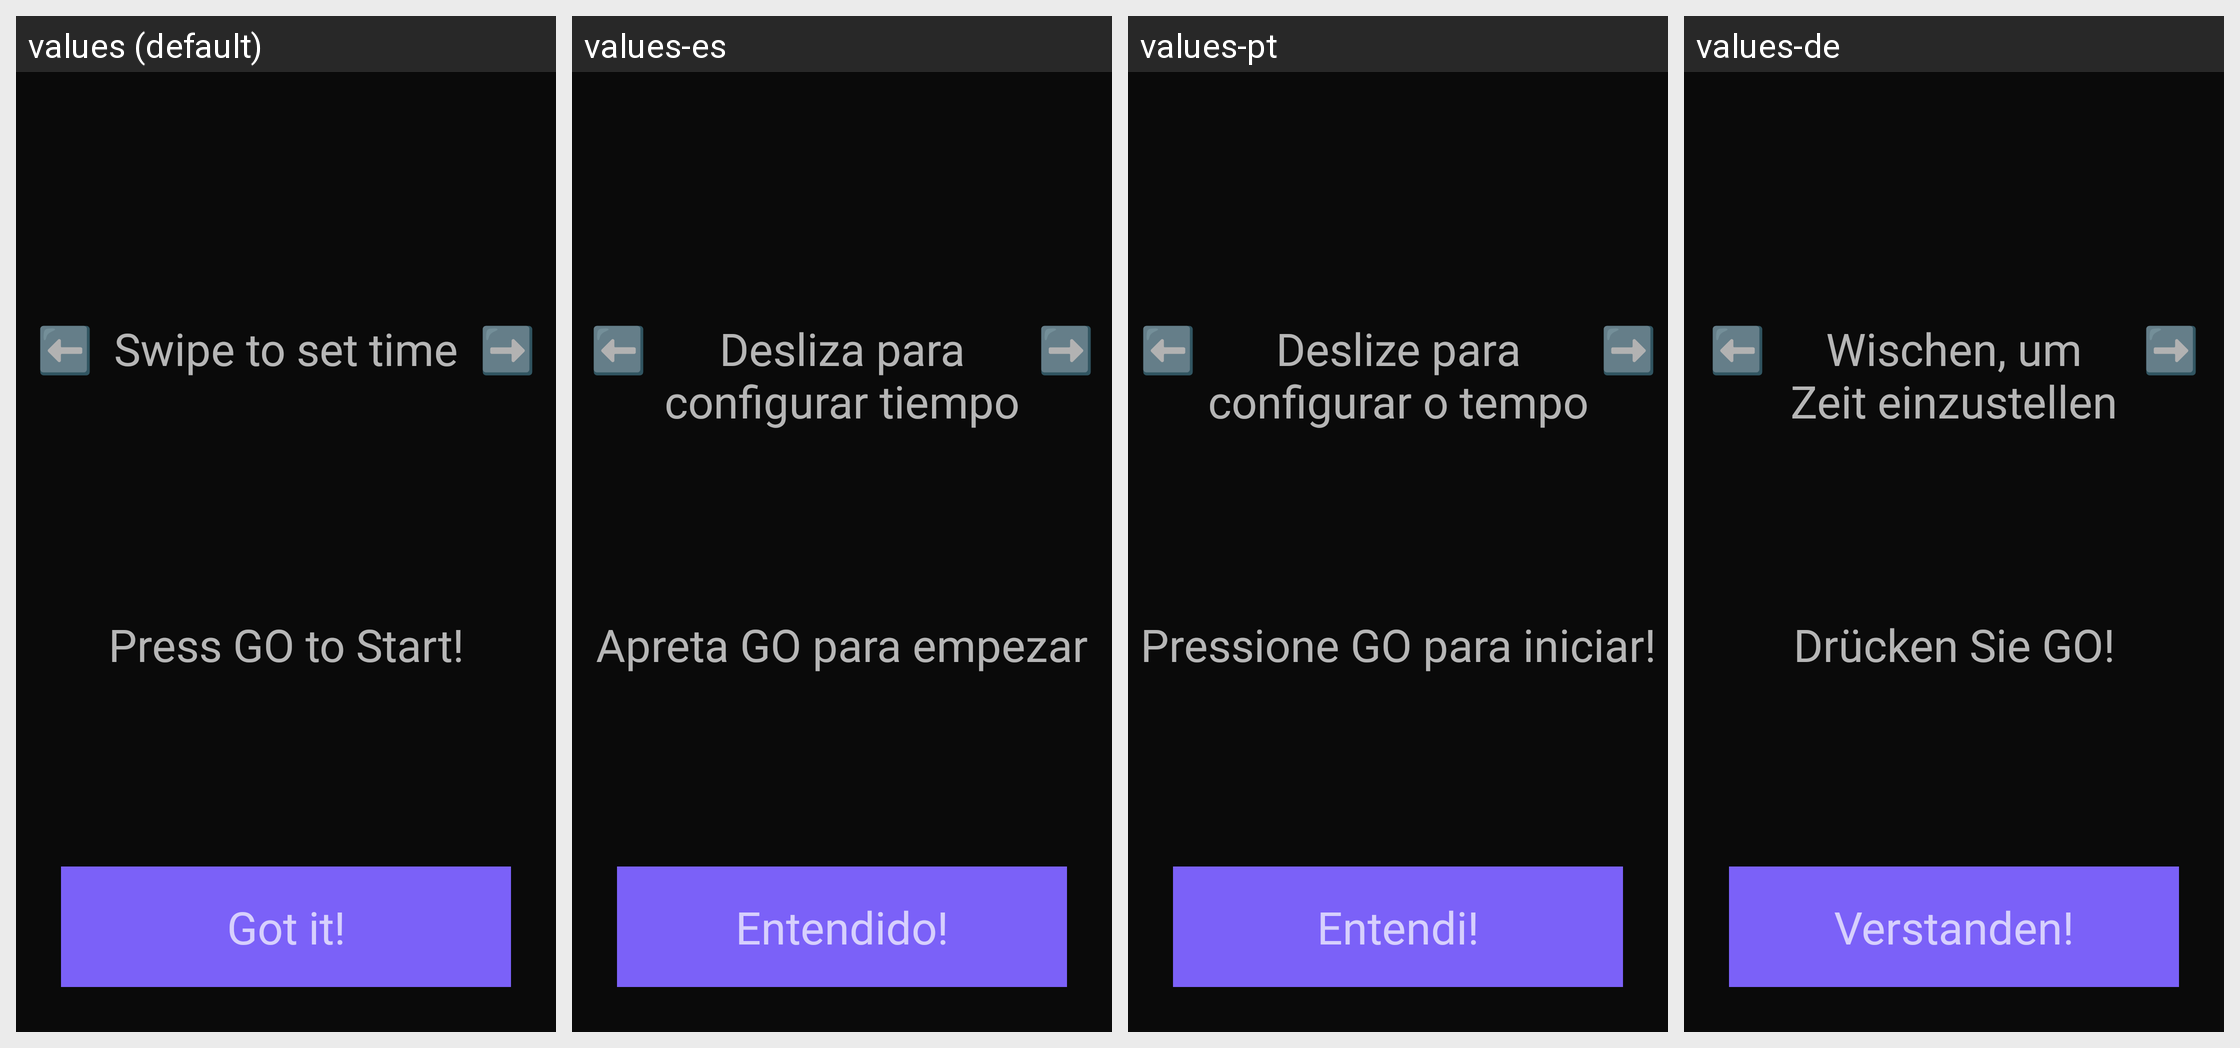

For this localized Android screen grid, give each drawn string resource with its value in every locale shown.
Android screen res/layout/onboarding.xml rendered under 4 locales, left to right: values (default), values-es, values-pt, values-de. Device: Nexus 5 (rendered at 1080×1920; each locale shown at half size, 540×960, under a caption strip naming it); theme AppTheme.
Other locales in the repository, not shown: values-fr, values-hi, values-it, values-ja, values-pt-rBR, values-ru, values-zh.
Strings drawn on this screen, with the default value and each locale's value (text and hints the layout hard-codes, and strings that could not be matched under every locale, appear in the picture but are not listed):

press_go
  values: Press GO to Start!
  values-es: Apreta GO para empezar
  values-pt: Pressione GO para iniciar!
  values-de: Drücken Sie GO!

got_it
  values: Got it!
  values-es: Entendido!
  values-pt: Entendi!
  values-de: Verstanden!

swipe_to_set
  values: Swipe to set time️
  values-es: Desliza para
      configurar tiempo
  values-pt: Deslize para
      configurar o tempo
  values-de: Wischen, um
      Zeit einzustellen
